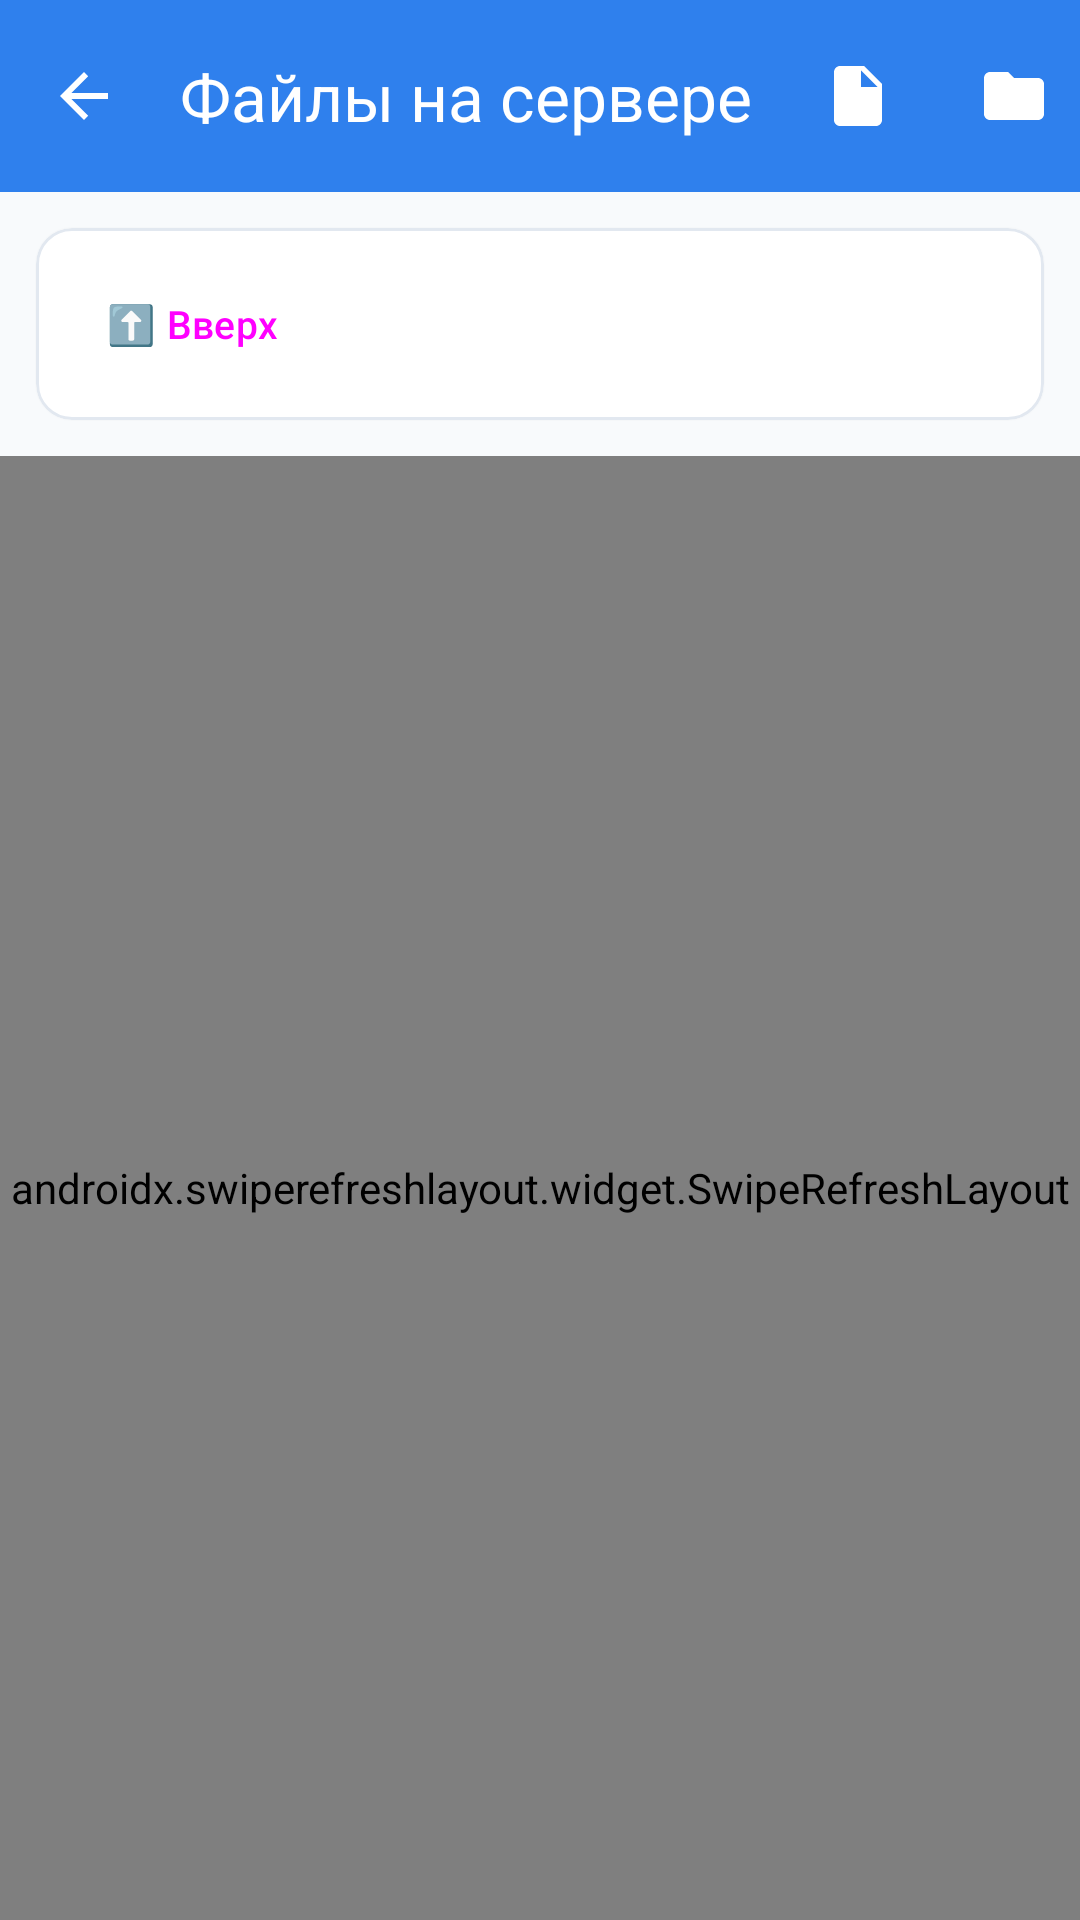

Android layout source for this screen:
<!-- AndroidManifest.xml: application theme Theme.DropFileMobile -->
<!-- res/layout/activity_explorer.xml -->
<?xml version="1.0" encoding="utf-8"?>
<androidx.coordinatorlayout.widget.CoordinatorLayout
    xmlns:android="http://schemas.android.com/apk/res/android"
    xmlns:app="http://schemas.android.com/apk/res-auto"
    xmlns:tools="http://schemas.android.com/tools"
    android:layout_width="match_parent"
    android:layout_height="match_parent"
    android:background="@color/bg_light">

    <com.google.android.material.appbar.AppBarLayout
        android:layout_width="match_parent"
        android:layout_height="wrap_content"
        android:background="@color/primary">

        <com.google.android.material.appbar.MaterialToolbar
            android:id="@+id/toolbar"
            android:layout_width="match_parent"
            android:layout_height="?attr/actionBarSize"
            app:navigationIcon="?attr/homeAsUpIndicator"
            app:navigationIconTint="@color/white"
            app:title="Файлы на сервере"
            app:titleTextColor="@color/white">

            <ImageButton
                android:id="@+id/btnJumpTarget"
                android:layout_width="44dp"
                android:layout_height="44dp"
                android:layout_gravity="end"
                android:background="?attr/selectableItemBackgroundBorderless"
                android:contentDescription="Папка обмена"
                android:src="@drawable/ic_folder"
                app:tint="@color/white" />

            <ImageButton
                android:id="@+id/btnLogs"
                android:layout_width="44dp"
                android:layout_height="44dp"
                android:layout_gravity="end"
                android:layout_marginEnd="8dp"
                android:background="?attr/selectableItemBackgroundBorderless"
                android:contentDescription="Логи"
                android:src="@drawable/ic_file"
                app:tint="@color/white" />

        </com.google.android.material.appbar.MaterialToolbar>

    </com.google.android.material.appbar.AppBarLayout>

    <LinearLayout
        android:layout_width="match_parent"
        android:layout_height="match_parent"
        android:orientation="vertical"
        app:layout_behavior="@string/appbar_scrolling_view_behavior">

        
        <com.google.android.material.card.MaterialCardView
            android:layout_width="match_parent"
            android:layout_height="wrap_content"
            android:layout_margin="12dp"
            app:cardCornerRadius="12dp"
            app:cardElevation="1dp"
            app:strokeColor="@color/divider"
            app:strokeWidth="1dp"
            app:cardBackgroundColor="@color/card_bg">

            <LinearLayout
                android:layout_width="match_parent"
                android:layout_height="wrap_content"
                android:gravity="center_vertical"
                android:orientation="horizontal"
                android:padding="8dp">

                <Button
                    android:id="@+id/btnUpFolder"
                    style="@style/Widget.Material3.Button.TonalButton"
                    android:layout_width="wrap_content"
                    android:layout_height="wrap_content"
                    android:paddingHorizontal="12dp"
                    android:text="⬆️ Вверх"
                    android:textSize="13sp" />

                <TextView
                    android:id="@+id/tvCurrentPath"
                    android:layout_width="0dp"
                    android:layout_height="wrap_content"
                    android:layout_marginStart="10dp"
                    android:layout_weight="1"
                    android:ellipsize="start"
                    android:singleLine="true"
                    android:textColor="@color/text_primary"
                    android:textSize="13sp"
                    android:textStyle="bold"
                    tools:text="/Exchange/Mobile" />

            </LinearLayout>

        </com.google.android.material.card.MaterialCardView>

        
        <FrameLayout
            android:layout_width="match_parent"
            android:layout_height="match_parent">

            <androidx.swiperefreshlayout.widget.SwipeRefreshLayout
                android:id="@+id/swipeRefresh"
                android:layout_width="match_parent"
                android:layout_height="match_parent">

                <androidx.recyclerview.widget.RecyclerView
                    android:id="@+id/rvExplorerItems"
                    android:layout_width="match_parent"
                    android:layout_height="match_parent"
                    android:clipToPadding="false"
                    android:paddingHorizontal="12dp"
                    android:paddingBottom="16dp" />

            </androidx.swiperefreshlayout.widget.SwipeRefreshLayout>

            <TextView
                android:id="@+id/tvEmptyExplorer"
                android:layout_width="wrap_content"
                android:layout_height="wrap_content"
                android:layout_gravity="center"
                android:text="Папка пуста"
                android:textColor="@color/text_muted"
                android:textSize="14sp"
                android:visibility="gone" />

            <ProgressBar
                android:id="@+id/loadingIndicator"
                android:layout_width="wrap_content"
                android:layout_height="wrap_content"
                android:layout_gravity="center"
                android:visibility="gone" />

        </FrameLayout>

    </LinearLayout>

</androidx.coordinatorlayout.widget.CoordinatorLayout>
<!-- resources referenced by this layout -->
<resources>
  <color name="bg_light">#F8FAFC</color>
  <color name="card_bg">#FFFFFF</color>
  <color name="divider">#E2E8F0</color>
  <color name="primary">#2F80ED</color>
  <color name="text_muted">#94A3B8</color>
  <color name="text_primary">#0F172A</color>
  <color name="white">#FFFFFF</color>
  <!-- drawable ic_file (drawable) -->
  <vector xmlns:android="http://schemas.android.com/apk/res/android"
      android:width="24dp"
      android:height="24dp"
      android:viewportWidth="24"
      android:viewportHeight="24">
      <path
          android:fillColor="@color/text_secondary"
          android:pathData="M14,2H6c-1.1,0 -1.99,0.9 -1.99,2L4,20c0,1.1 0.89,2 1.99,2H18c1.1,0 2,-0.9 2,-2V8l-6,-6zM13,9V3.5L18.5,9H13z"/>
  </vector>
  <!-- drawable ic_folder (drawable) -->
  <vector xmlns:android="http://schemas.android.com/apk/res/android"
      android:width="24dp"
      android:height="24dp"
      android:viewportWidth="24"
      android:viewportHeight="24">
      <path
          android:fillColor="#F59E0B"
          android:pathData="M10,4H4c-1.1,0 -1.99,0.9 -1.99,2L2,18c0,1.1 0.9,2 2,2h16c1.1,0 2,-0.9 2,-2V8c0,-1.1 -0.9,-2 -2,-2h-8l-2,-2z"/>
  </vector>
  <style name="Theme.DropFileMobile" parent="Theme.Material3.DayNight.NoActionBar">
          
          <item name="colorPrimary">@color/primary</item>
          <item name="colorPrimaryDark">@color/primary_dark</item>
          <item name="colorSecondary">@color/accent</item>
          <item name="android:statusBarColor">@color/primary_dark</item>
          <item name="android:windowBackground">@color/bg_light</item>
      </style>
  <color name="text_secondary">#64748B</color>
  <color name="primary_dark">#1B5EBD</color>
  <color name="accent">#00C9A7</color>
</resources>
